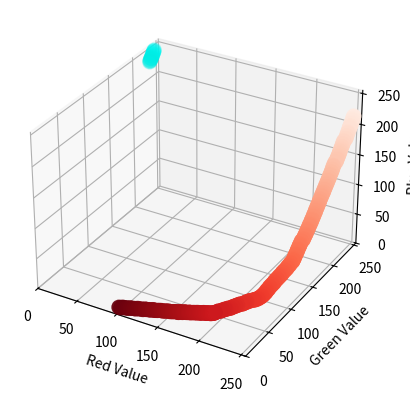
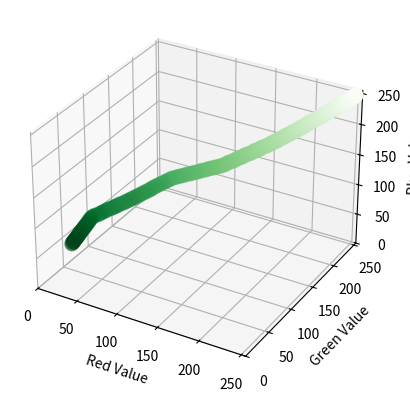
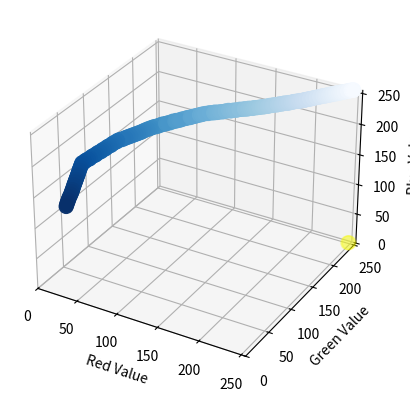
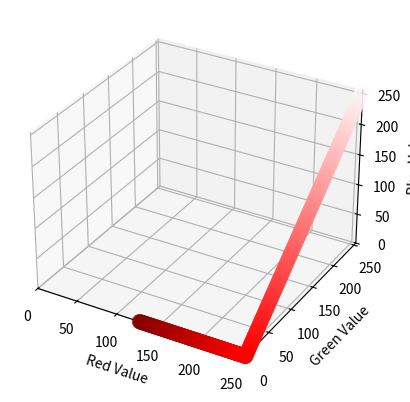
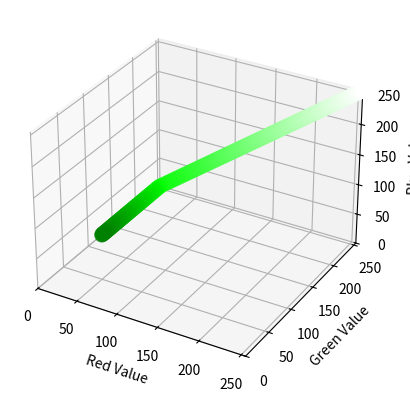
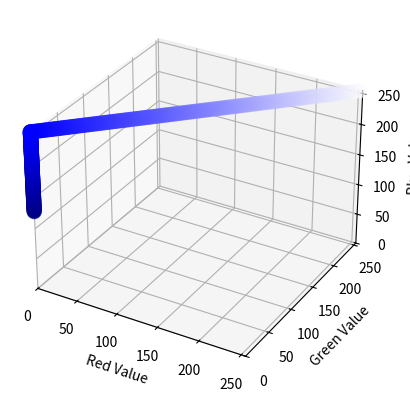
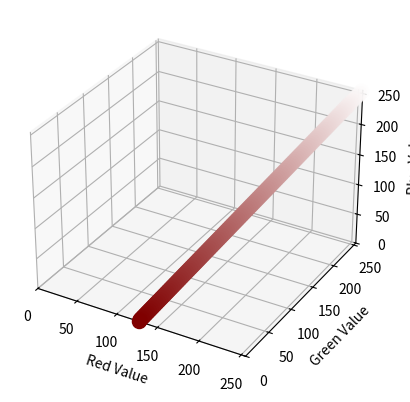
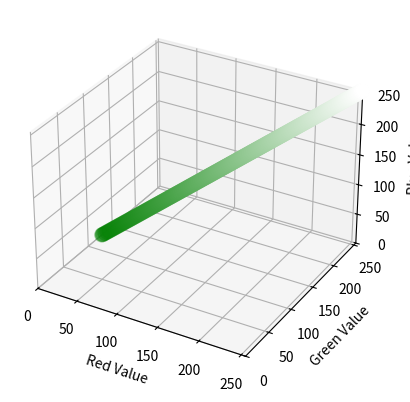
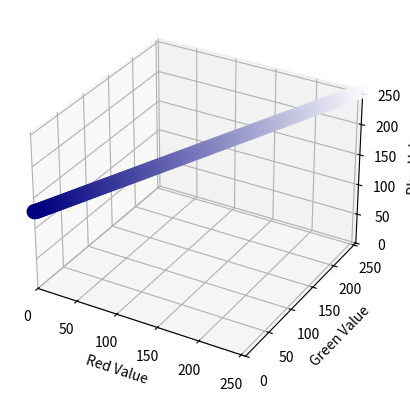
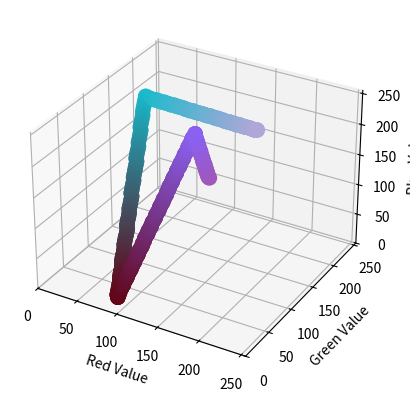
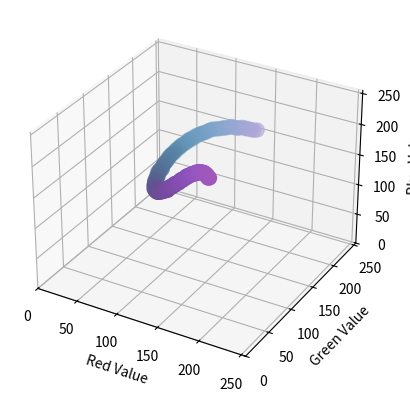

The script that saved these images, in order:
# -*- coding: utf-8 -*-
"""
Created on Tue Jun 16 21:50:30 2020

[redacted]
"""

import numpy as np
from numpy import random as rnd
import matplotlib.cm as cm
# from mpl_toolkits.mplot3d import Axes3D
import matplotlib.pyplot as plt

# program from https://bsou.io/posts/color-gradients-with-python
# Modified from python2.7 to 3.7

# The first way to create an Orange palette is sampleing from matplotlib colormap
# matplot colormap linear gradient

def palette(mapName):
    cmap = cm.get_cmap(mapName)
    colors = []
    for i in range(256):
        colors.append(cmap((i)/256))
    carray = np.array(colors)
    carray = carray[:,0:3]
    carray = np.round(carray*256,0)
    carray = carray.astype(np.ubyte)
    colors = carray.tolist()
    return colors


# The second way to create an Orange palette is color gradient
# Linear Gradients and Linear Interpolation

def hex_to_RGB(hex):
  ''' "#FFFFFF" -> [255,255,255] '''
  # Pass 16 to the integer function for change of base
  return [int(hex[i:i+2], 16) for i in range(1,6,2)]


def RGB_to_hex(RGB):
  ''' [255,255,255] -> "#FFFFFF" '''
  # Components need to be integers for hex to make sense
  RGB = [int(x) for x in RGB]
  return "#"+"".join(["0{0:x}".format(v) if v < 16 else
            "{0:x}".format(v) for v in RGB])


def linear_gradient(start_hex, finish_hex="#FFFFFF", n=307):
    ''' returns a gradient list of (n) colors between
        two hex colors. start_hex and finish_hex
        should be the full six-digit color string,
        inlcuding the number sign ("#FFFFFF") '''
    # Starting and ending colors in RGB form
    s = hex_to_RGB(start_hex)
    f = hex_to_RGB(finish_hex)
    # Initilize a list of the output colors with the starting color
    RGB_list = [s]
    # Calcuate a color at each evenly spaced value of t from 1 to n
    for t in range(1, n):
        # Interpolate RGB vector for color at the current value of t
        curr_vector = [int(s[j] + (float(t)/(n-1))*(f[j]-s[j])) for j in range(3)]
        # Add it to our list of output colors
        RGB_list.append(curr_vector)
        
    return RGB_list

# 从白色到正红色生成256个色阶，颜色要淡一点
# 从正红色到暗红色生成256个色阶，暗色段只取一半，避免过暗
# start = '#FFFFFF'; end = '#000080';
# 合并两个色阶，并从第2行开始，隔行采样，生成Orange调色板256个色阶

def gradient(color):
    start = '#FFFFFF'; end="#000000"
    colors1 = linear_gradient(start,color, 256)   
    colors2 = linear_gradient(color,end,256)
    colors = colors1+colors2; colors = np.array(colors)
    rows = [x*2+1 for x in range(128)] + [x+256 for x in range(128)]
    colors = colors[rows,:]; colors = colors.tolist()
    return colors


# Multiple Linear Gradients ⇒ Polylinear Interpolation

def rand_hex_color(num=1):
  ''' Generate random hex colors, default is one,
      returning a string. If num is greater than
      1, an array of strings is returned. '''
  colors = [
    RGB_to_hex([x*255 for x in rnd.rand(3)])
    for i in range(num)
  ]
  if num == 1:
    return colors[0]
  else:
    return colors


def color_dict(gradient):
  ''' Takes in a list of RGB sub-lists and returns dictionary of
    colors in RGB and hex form for use in a graphing function
    defined later on '''
  return {"hex":[RGB_to_hex(RGB) for RGB in gradient],
      "r":[RGB[0] for RGB in gradient],
      "g":[RGB[1] for RGB in gradient],
      "b":[RGB[2] for RGB in gradient]}


def polylinear_gradient(colors, n):
      ''' returns a list of colors forming linear gradients between
          all sequential pairs of colors. "n" specifies the total
          number of desired output colors '''
      # The number of colors per individual linear gradient
      n_out = int(float(n) / (len(colors) - 1))
      # returns dictionary defined by color_dict()
      gradient_dict = linear_gradient(colors[0], colors[1], n_out)
    
      if len(colors) > 1:
        for col in range(1, len(colors) - 1):
          next = linear_gradient(colors[col], colors[col+1], n_out)
          for k in ("hex", "r", "g", "b"):
            # Exclude first point to avoid duplicates
            gradient_dict += next
            
      return color_dict(gradient_dict)




# Nonlinear Gradients: Bezier Interpolation
  
# Value cache
fact_cache = {}
def fact(n):
      ''' Memoized factorial function '''
      try:
        return fact_cache[n]
      except(KeyError):
        if n == 1 or n == 0:
          result = 1
        else:
          result = n*fact(n-1)
        fact_cache[n] = result
        return result


def bernstein(t,n,i):
      ''' Bernstein coefficient '''
      binom = fact(n)/float(fact(i)*fact(n - i))
      return binom*((1-t)**(n-i))*(t**i)


def bezier_gradient(colors, n_out=100):
      ''' Returns a "bezier gradient" dictionary
          using a given list of colors as control
          points. Dictionary also contains control
          colors/points. '''
      # RGB vectors for each color, use as control points
      RGB_list = [hex_to_RGB(color) for color in colors]
      n = len(RGB_list) - 1
    
      def bezier_interp(t):
            ''' Define an interpolation function
                for this specific curve'''
            # List of all summands
            summands = [
              # map(lambda x: int(bernstein(t,n,i)*x), c)
              list(map(lambda x: int(bernstein(t,n,i)*x), c))             
              for i, c in enumerate(RGB_list)
            ]
            # Output color
            out = [0,0,0]
            # Add components of each summand together
            for vector in summands:
              for c in range(3):
                out[c] += (vector[c])
        
            return out
    
      gradient = [
        bezier_interp(float(t)/(n_out-1))
        for t in range(n_out)
      ]
      # Return all points requested for gradient
      return {
        "gradient": color_dict(gradient),
        "control": color_dict(RGB_list)
      }


def plot_gradient_series(color_dict, filename=None, pointsize=100, control_points=None):
      ''' Take a dictionary containing the color
          gradient in RBG and hex form and plot
          it to a 3D matplotlib device '''
    
      fig = plt.figure()
      ax = fig.add_subplot(111, projection='3d')
      xcol = color_dict["r"]
      ycol = color_dict["g"]
      zcol = color_dict["b"]
    
      # We can pass a vector of colors
      # corresponding to each point
      ax.scatter(xcol, ycol, zcol,
                 c=color_dict["hex"], s=pointsize)
    
      # If bezier control points passed to function,
      # plot along with curve
      if control_points != None:
        xcntl = control_points["r"]
        ycntl = control_points["g"]
        zcntl = control_points["b"]
        ax.scatter( xcntl, ycntl, zcntl,
                    c=control_points["hex"],
                    s=pointsize, marker='s')
    
      ax.set_xlabel('Red Value')
      ax.set_ylabel('Green Value')
      ax.set_zlabel('Blue Value')
      ax.set_zlim3d(0,255)
      plt.ylim(0,255)
      plt.xlim(0,255)
    
      if filename is not None: 
          # Save two views of each plot
           ax.view_init(elev=15, azim=68)
           plt.savefig(filename + ".svg")
           ax.view_init(elev=15, azim=28)
           plt.savefig(filename + "_view_2.svg")
    
      # Show plot for testing
      plt.show()
      
# Test
# 从 matplotlib预定义的连续颜色几生成 Orange 调色板
# matplotlib Reds的颜色要深一点
# Reds      
clist = palette("Reds")
print(clist)
cdict = color_dict(clist)
plot_gradient_series(cdict)
# Greens
clist = palette("Greens")
print(clist)
cdict = color_dict(clist)
plot_gradient_series(cdict)
# Blues
clist = palette("Blues")
print(clist)
cdict = color_dict(clist)
plot_gradient_series(cdict)

# Linear Gradients
# Red
clist = gradient("#FF0000")
print(clist)
cdict = color_dict(clist)
plot_gradient_series(cdict)
# Green
clist = gradient("#00FF00")
print(clist)
cdict = color_dict(clist)
plot_gradient_series(cdict)
# Blue
clist = gradient("#0000FF")
print(clist)
cdict = color_dict(clist)
plot_gradient_series(cdict)
# Red
clist = linear_gradient("#FFFFFF","#800000",256)
print(clist)
cdict = color_dict(clist)
plot_gradient_series(cdict)
# Green
clist = linear_gradient("#FFFFFF","#008000",256)
print(clist)
cdict = color_dict(clist)
plot_gradient_series(cdict)
# Blue
clist = linear_gradient("#FFFFFF","#000080",256)
print(clist)
cdict = color_dict(clist)
plot_gradient_series(cdict)


# Random colors for test
colors =  rand_hex_color(5) 

# Multiple Linear Gradients 
cdict1 = polylinear_gradient(colors,256)
plot_gradient_series(cdict1)

# Bezier Gradients 
cdict2 = bezier_gradient(colors,256)
plot_gradient_series(cdict2["gradient"])
